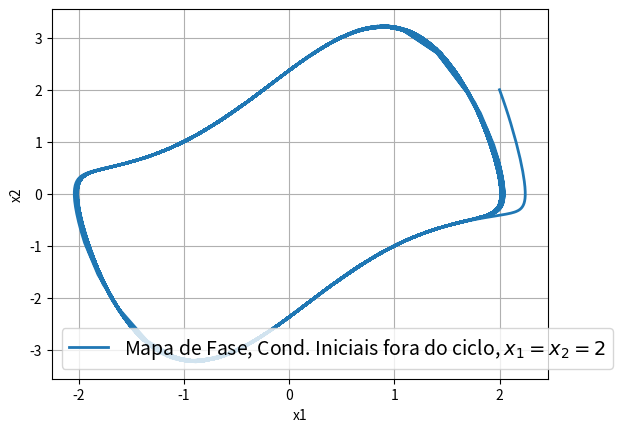

Recreate this plot in Python.
"""Port of classwork/graduate/2016-1-control-systems/code/trabalho1_sist_cont_mfase_ext.m

Phase portrait of the Van der Pol oscillator (mi = 1.5) starting OUTSIDE the limit
cycle, x1 = x2 = 2, integrated with ode45 over [0, 1000] s.

Porting notes:
- The MATLAB file declares `function my_phase()` with subfunction EOM; both are kept
  (my_phase() is what runs when the file is executed).
- ode45 -> scipy.integrate.solve_ivp(RK45, rtol=1e-3, atol=1e-6) with MATLAB's default
  output refinement (Refine = 4: 3 extra dense-output points per step). Step-size
  selection differs slightly from MATLAB, so the sampled points are not identical
  (the trajectory agrees to the integration tolerance).
- Dropped unused local variable(s): c = 2 (unused in the original).
"""
import numpy as np
import matplotlib.pyplot as plt
from scipy.integrate import solve_ivp


def _ode45(fun, tspan, y0, refine=4):
    """MATLAB-like ode45(fun, [t0 tf], y0): RK45 with MATLAB default tolerances and
    Refine=4 output (each step plus refine-1 interior dense-output points)."""
    sol = solve_ivp(fun, tspan, y0, method="RK45", rtol=1e-3, atol=1e-6,
                    dense_output=True)
    ts = sol.t
    s = (np.arange(1, refine) / refine)[None, :]
    inner = ts[:-1, None] + s * np.diff(ts)[:, None]
    t = np.concatenate([[ts[0]], np.column_stack([inner, ts[1:]]).ravel()])
    return t, sol.sol(t).T


def EOM(t, y):
    x1 = y[0]
    x2 = y[1]
    mi = 1.5
    return np.array([x2,
                     mi * (1 - x1 ** 2) * x2 - x1])


def my_phase():
    _, X = _ode45(EOM, [0, 1000], [2, 2])
    x1 = X[:, 0]
    x2 = X[:, 1]
    fig, ax = plt.subplots()
    ax.plot(x1, x2, linewidth=2.0, label='Mapa de Fase, Cond. Iniciais fora do ciclo, $x_1=x_2=2$')
    ax.legend(fontsize=14)
    ax.set_xlabel('x1')
    ax.set_ylabel('x2')
    ax.grid(True)
    return x1, x2


def main():
    my_phase()
    plt.show()


if __name__ == "__main__":
    main()
